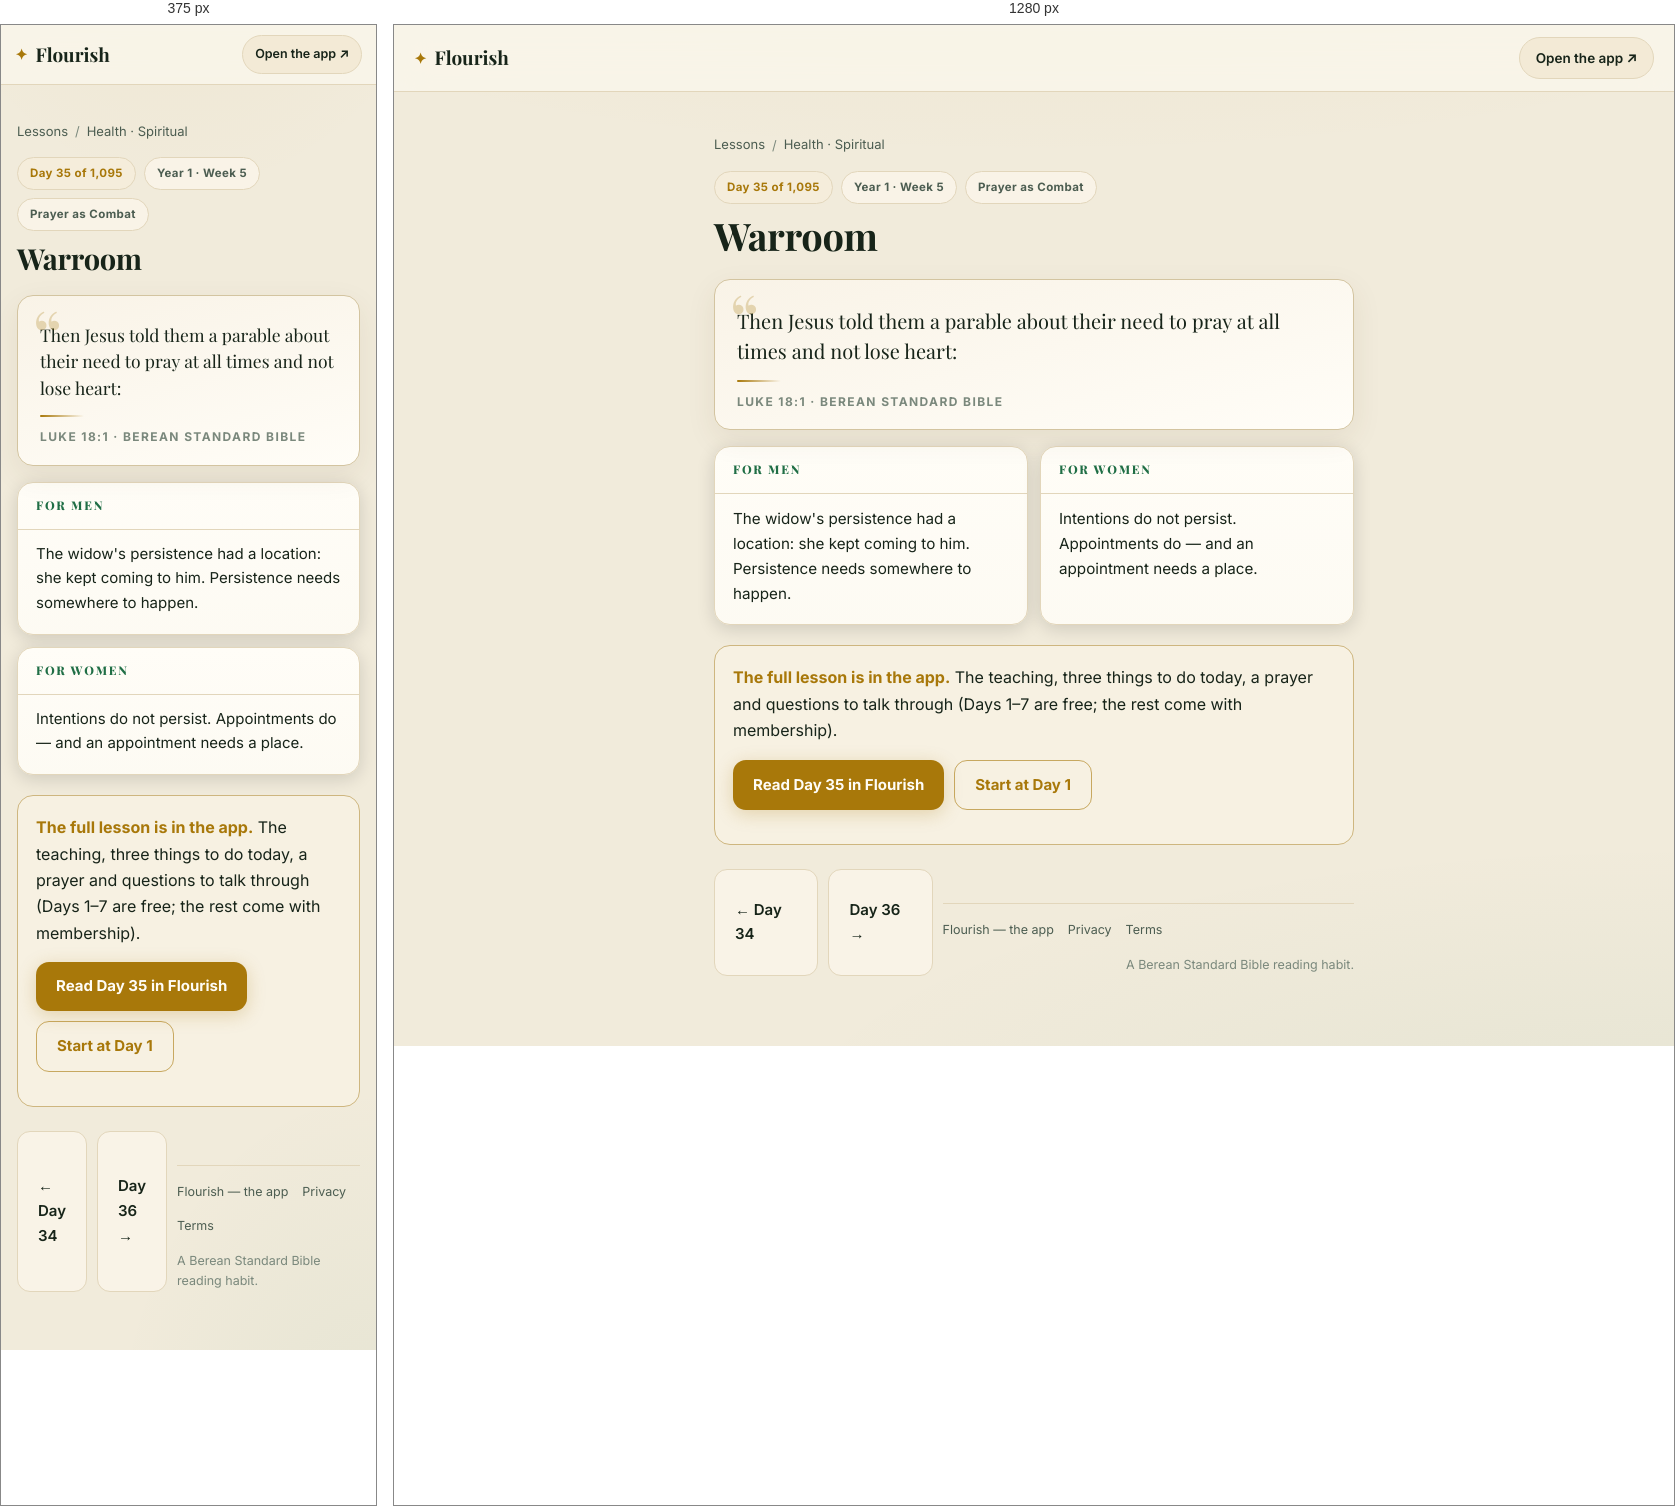
Rendered at 375 px and 1280 px, left to right.

<!-- file: day-35.html -->
<!DOCTYPE html>
<html lang="en">
<head>
<meta charset="UTF-8">
<meta name="viewport" content="width=device-width, initial-scale=1">
<title>Warroom (Luke 18:1) — Day 35 | Flourish</title>
<meta name="description" content="Luke 18:1: Then Jesus told them a parable about their need to pray at all times and not lose heart:">
<link rel="canonical" href="https://fitfriendchris.github.io/flourish/learn/day-35.html">
<meta property="og:type" content="article">
<meta property="og:title" content="Warroom (Luke 18:1) — Day 35 | Flourish">
<meta property="og:description" content="Luke 18:1: Then Jesus told them a parable about their need to pray at all times and not lose heart:">
<meta property="og:url" content="https://fitfriendchris.github.io/flourish/learn/day-35.html">
<meta property="og:image" content="https://fitfriendchris.github.io/flourish/og.png">
<link rel="stylesheet" href="learn.css">
</head>
<body>
<header class="bar"><a class="brand" href=""><span class="mk">✦</span>Flourish</a><a class="pill" href="">Open the app ↗</a></header>
<main>
<nav class="crumbs"><a href="./">Lessons</a><span>/</span><a href="spiritual.html">Health · Spiritual</a></nav>
<div class="chip-row"><span class="chip gold">Day 35 of 1,095</span><span class="chip">Year 1 · Week 5</span><span class="chip">Prayer as Combat</span></div>
<h1>Warroom</h1>
<figure class="verse"><p>Then Jesus told them a parable about their need to pray at all times and not lose heart:</p><span class="orn"></span><figcaption>Luke 18:1 · Berean Standard Bible</figcaption></figure>
<section class="duo"><article class="reader"><h2>For men</h2><p>The widow&#x27;s persistence had a location: she kept coming to him. Persistence needs somewhere to happen.</p></article><article class="reader"><h2>For women</h2><p>Intentions do not persist. Appointments do — and an appointment needs a place.</p></article></section>
<div class="banner"><b>The full lesson is in the app.</b> The teaching, three things to do today, a prayer and questions to talk through (Days 1–7 are free; the rest come with membership).<br><div class="cta-row"><a class="cta" href="../#/academy/lesson/35">Read Day 35 in Flourish</a><a class="cta alt" href="../">Start at Day 1</a></div></div>
<div class="nav"><a class="cta ghost" href="day-34.html">← Day 34</a><a class="cta ghost" href="day-36.html">Day 36 →</a>
<footer class="site"><a href="">Flourish — the app</a><a href="privacy.html">Privacy</a><a href="terms.html">Terms</a><span class="fm">A Berean Standard Bible reading habit.</span></footer>
</main>
</body>
</html>


/* @media block from learn.css */
@media(max-width:620px){
  .bar{padding:10px 14px}
  .pill{font-size:12.5px;padding:8px 12px}
  .duo{grid-template-columns:1fr}
  .lrow .lr{display:none}
  main{padding:18px 16px 48px}
  .verse p{font-size:17.5px}
  .reader p{font-size:15px}
}